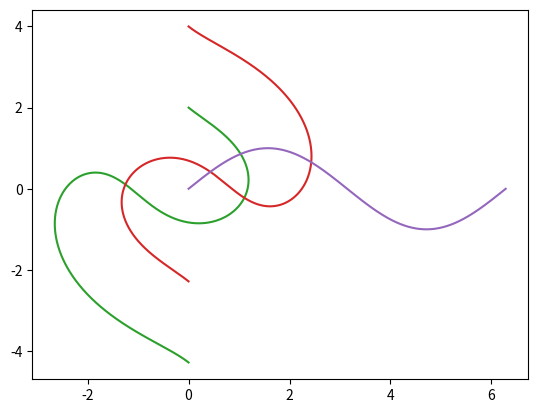

The matplotlib source for this figure:
pi = 3.141592
import matplotlib.pyplot as plt
import math

initialPos1 = [2, 0];
initialPos2 = [4, 0];

wavex = [0] * 10000
wavey = [0] * 10000
waveangle = [0] * 10000
distance1  = [0] * 10000
distance2  = [0] * 10000

# Angle between path point and grip point
pureangle1 = [0] * 10000
pureangle2 = [0] * 10000

# Adjusted Angle between path point and grip point to be written
angle1 = [0] * 10000
angle2 = [0] * 10000

path1x = [0] * 9999
path1y = [0] * 9999
path2x = [0] * 9999
path2y = [0] * 9999


# Generate line
for index in range (0,10000):
    wavey[index] = math.sin(index/(10000/(2*pi)))
    wavex[index] = index/(10000/(2*pi))

# Generate Instantanious Slopes
for index in range (0,9999):
    waveangle[index] = math.atan((wavey[index+1] - wavey[index]) / (wavex[index+1] - wavex[index]));


# Find Distance from path to hand
for index in range (0,9999):
    distance1[index] = math.sqrt((wavey[index] - initialPos1[1])**2 + (wavex[index] - initialPos1[0])**2);

for index in range (0,9999):
    distance2[index] = math.sqrt((wavey[index] - initialPos2[1])**2 + (wavex[index] - initialPos2[0])**2);


# Find angle from path to hand
for index in range (0,9999):
    pureangle1[index] = math.atan((wavey[index] - initialPos1[1]) / abs(wavex[index] - initialPos1[0]));
    if(wavex[index] - initialPos1[0] < 0): # adjustment based on arctan discontinuity
       pureangle1[index] = pi - pureangle1[index];

for index in range (0,9999):
    pureangle2[index] = math.atan((wavey[index] - initialPos2[1]) / abs(wavex[index] - initialPos2[0]));
    if(wavex[index] - initialPos2[0] < 0): # adjustment based on arctan discontinuity
       pureangle2[index] = pi - pureangle2[index];


# Find angle to write
for index in range (0,9999):
    angle1[index] = -(3*pi/4 - pureangle1[index] - waveangle[index]);

for index in range (0,9999):
    angle2[index] = -(3*pi/4 - pureangle2[index] - waveangle[index]);


# Create Path 1
for index in range (0,9999):
    path1x[index] = distance1[index]*math.cos(angle1[index]);
    path1y[index] = distance1[index]*math.sin(angle1[index]);

for index in range (0,9999):
    path2x[index] = distance2[index]*math.cos(angle2[index]);
    path2y[index] = distance2[index]*math.sin(angle2[index]);


#plot

plt.plot(initialPos1[0],initialPos1[1]);
plt.plot(initialPos2[0],initialPos2[1]);
plt.plot(path1x,path1y);
plt.plot(path2x,path2y);

plt.plot(wavex, wavey)
plt.show()

